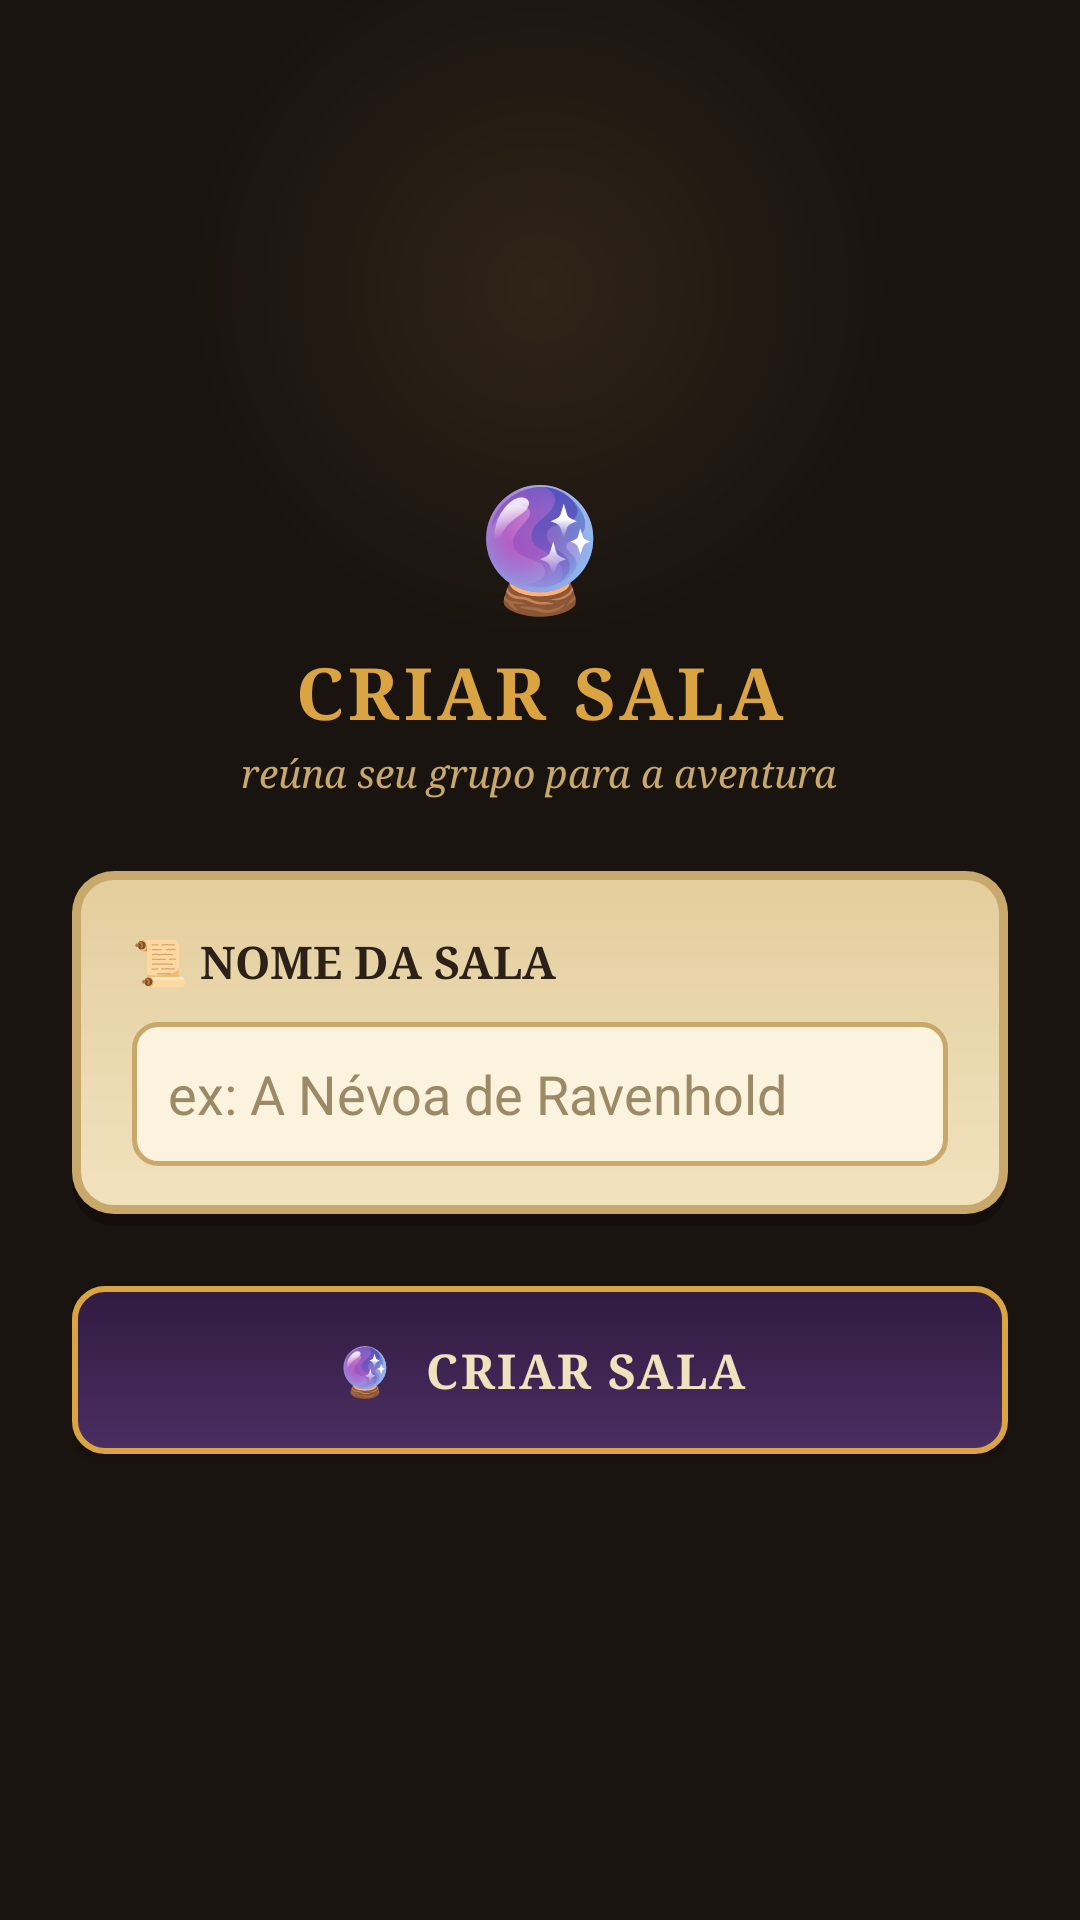

This screen was rendered from an Android layout file. Write that file and the resources it references.
<!-- AndroidManifest.xml: application theme Theme.QuestAI -->
<!-- res/layout/activity_criarsala.xml -->
<?xml version="1.0" encoding="utf-8"?>
<ScrollView xmlns:android="http://schemas.android.com/apk/res/android"
    xmlns:app="http://schemas.android.com/apk/res-auto"
    android:layout_width="match_parent"
    android:layout_height="match_parent"
    android:background="@drawable/bg_dungeon"
    android:fillViewport="true">

    <LinearLayout
        android:layout_width="match_parent"
        android:layout_height="wrap_content"
        android:orientation="vertical"
        android:gravity="center_vertical"
        android:padding="24dp">

        <TextView
            android:layout_width="wrap_content"
            android:layout_height="wrap_content"
            android:layout_gravity="center_horizontal"
            android:text="🔮"
            android:textSize="40sp" />

        <TextView
            android:layout_width="wrap_content"
            android:layout_height="wrap_content"
            android:layout_gravity="center_horizontal"
            android:layout_marginTop="6dp"
            android:text="CRIAR SALA"
            android:textColor="@color/flame_gold"
            android:textSize="24sp"
            android:textStyle="bold"
            android:letterSpacing="0.06"
            android:fontFamily="serif" />

        <TextView
            android:layout_width="wrap_content"
            android:layout_height="wrap_content"
            android:layout_gravity="center_horizontal"
            android:layout_marginTop="2dp"
            android:layout_marginBottom="24dp"
            android:text="reúna seu grupo para a aventura"
            android:textColor="@color/parchment_edge"
            android:textSize="13sp"
            android:fontFamily="serif"
            android:textStyle="italic" />

        
        <LinearLayout
            android:id="@+id/grupoCriar"
            android:layout_width="match_parent"
            android:layout_height="wrap_content"
            android:orientation="vertical"
            android:background="@drawable/card_scroll"
            android:padding="20dp"
            android:layout_marginBottom="16dp">

            <TextView
                android:layout_width="wrap_content"
                android:layout_height="wrap_content"
                android:text="📜 NOME DA SALA"
                android:textColor="@color/ink_dark"
                android:textStyle="bold"
                android:textSize="15sp"
                android:fontFamily="serif"
                android:layout_marginBottom="10dp" />

            <EditText
                android:id="@+id/etNomeSala"
                android:layout_width="match_parent"
                android:layout_height="48dp"
                android:background="@drawable/edittext_scroll"
                android:hint="ex: A Névoa de Ravenhold"
                android:textColorHint="#9C8A66"
                android:textColor="@color/ink_dark"
                android:paddingHorizontal="12dp" />
        </LinearLayout>

        <Button
            android:id="@+id/btnCriarSala"
            android:layout_width="match_parent"
            android:layout_height="56dp"
            android:layout_marginTop="4dp"
            android:background="@drawable/button_arcane"
            android:text="🔮  CRIAR SALA"
            android:textColor="@color/parchment"
            android:textSize="16sp"
            android:textStyle="bold"
            android:letterSpacing="0.05"
            android:fontFamily="serif"
            android:elevation="4dp" />

        <ProgressBar
            android:id="@+id/progressBarCriarSala"
            android:layout_width="wrap_content"
            android:layout_height="wrap_content"
            android:layout_gravity="center_horizontal"
            android:layout_marginTop="14dp"
            android:visibility="gone" />

        <TextView
            android:id="@+id/tvErroCriarSala"
            android:layout_width="match_parent"
            android:layout_height="wrap_content"
            android:layout_marginTop="10dp"
            android:text=""
            android:textColor="@color/error_red"
            android:textSize="13sp"
            android:gravity="center"
            android:visibility="gone" />

    </LinearLayout>
</ScrollView>
<!-- resources referenced by this layout -->
<resources>
  <color name="error_red">#B23A2E</color>
  <color name="flame_gold">#D9A441</color>
  <color name="ink_dark">#2B2118</color>
  <color name="parchment">#F1E2BE</color>
  <color name="parchment_edge">#C9A86B</color>
  <!-- drawable bg_dungeon (drawable) -->
  <?xml version="1.0" encoding="utf-8"?>
  <layer-list xmlns:android="http://schemas.android.com/apk/res/android">
      <item>
          <shape android:shape="rectangle">
              <gradient
                  android:type="radial"
                  android:gradientRadius="700"
                  android:centerX="0.5"
                  android:centerY="0.15"
                  android:startColor="@color/dungeon_dark"
                  android:centerColor="@color/dungeon_black"
                  android:endColor="@color/dungeon_black" />
          </shape>
      </item>
  </layer-list>
  <!-- drawable button_arcane (drawable) -->
  <?xml version="1.0" encoding="utf-8"?>
  <selector xmlns:android="http://schemas.android.com/apk/res/android">
      <item android:state_pressed="true">
          <shape android:shape="rectangle">
              <gradient
                  android:angle="90"
                  android:startColor="@color/arcane_purple_light"
                  android:endColor="@color/arcane_purple" />
              <corners android:radius="10dp" />
              <stroke android:width="2dp" android:color="@color/flame_gold" />
          </shape>
      </item>
      <item>
          <shape android:shape="rectangle">
              <gradient
                  android:angle="90"
                  android:startColor="@color/arcane_purple"
                  android:endColor="#301B40" />
              <corners android:radius="10dp" />
              <stroke android:width="2dp" android:color="@color/flame_gold" />
          </shape>
      </item>
  </selector>
  <!-- drawable card_scroll (drawable) -->
  <?xml version="1.0" encoding="utf-8"?>
  <layer-list xmlns:android="http://schemas.android.com/apk/res/android">
      
      <item android:top="4dp">
          <shape android:shape="rectangle">
              <solid android:color="#40000000" />
              <corners android:radius="14dp" />
          </shape>
      </item>
      
      <item android:bottom="4dp">
          <shape android:shape="rectangle">
              <solid android:color="@color/parchment_edge" />
              <corners android:radius="14dp" />
          </shape>
      </item>
      
      <item
          android:bottom="7dp"
          android:left="3dp"
          android:right="3dp"
          android:top="3dp">
          <shape android:shape="rectangle">
              <gradient
                  android:angle="90"
                  android:startColor="@color/parchment"
                  android:endColor="@color/parchment_dark" />
              <corners android:radius="11dp" />
          </shape>
      </item>
  </layer-list>
  <!-- drawable edittext_scroll (drawable) -->
  <?xml version="1.0" encoding="utf-8"?>
  <shape xmlns:android="http://schemas.android.com/apk/res/android" android:shape="rectangle">
      <solid android:color="#FBF3DE" />
      <corners android:radius="8dp" />
      <stroke android:width="1.5dp" android:color="@color/parchment_edge" />
      <padding
          android:left="12dp"
          android:right="12dp"
          android:top="10dp"
          android:bottom="10dp" />
  </shape>
  <style name="Theme.QuestAI" parent="Base.Theme.QuestAI" />
  <color name="dungeon_dark">#2F2417</color>
  <color name="dungeon_black">#1A1410</color>
  <color name="arcane_purple_light">#6B4A8A</color>
  <color name="arcane_purple">#4B2E63</color>
  <color name="parchment_dark">#E3CE9E</color>
  <style name="Base.Theme.QuestAI" parent="Theme.Material3.DayNight.NoActionBar">
          
          
      </style>
</resources>
